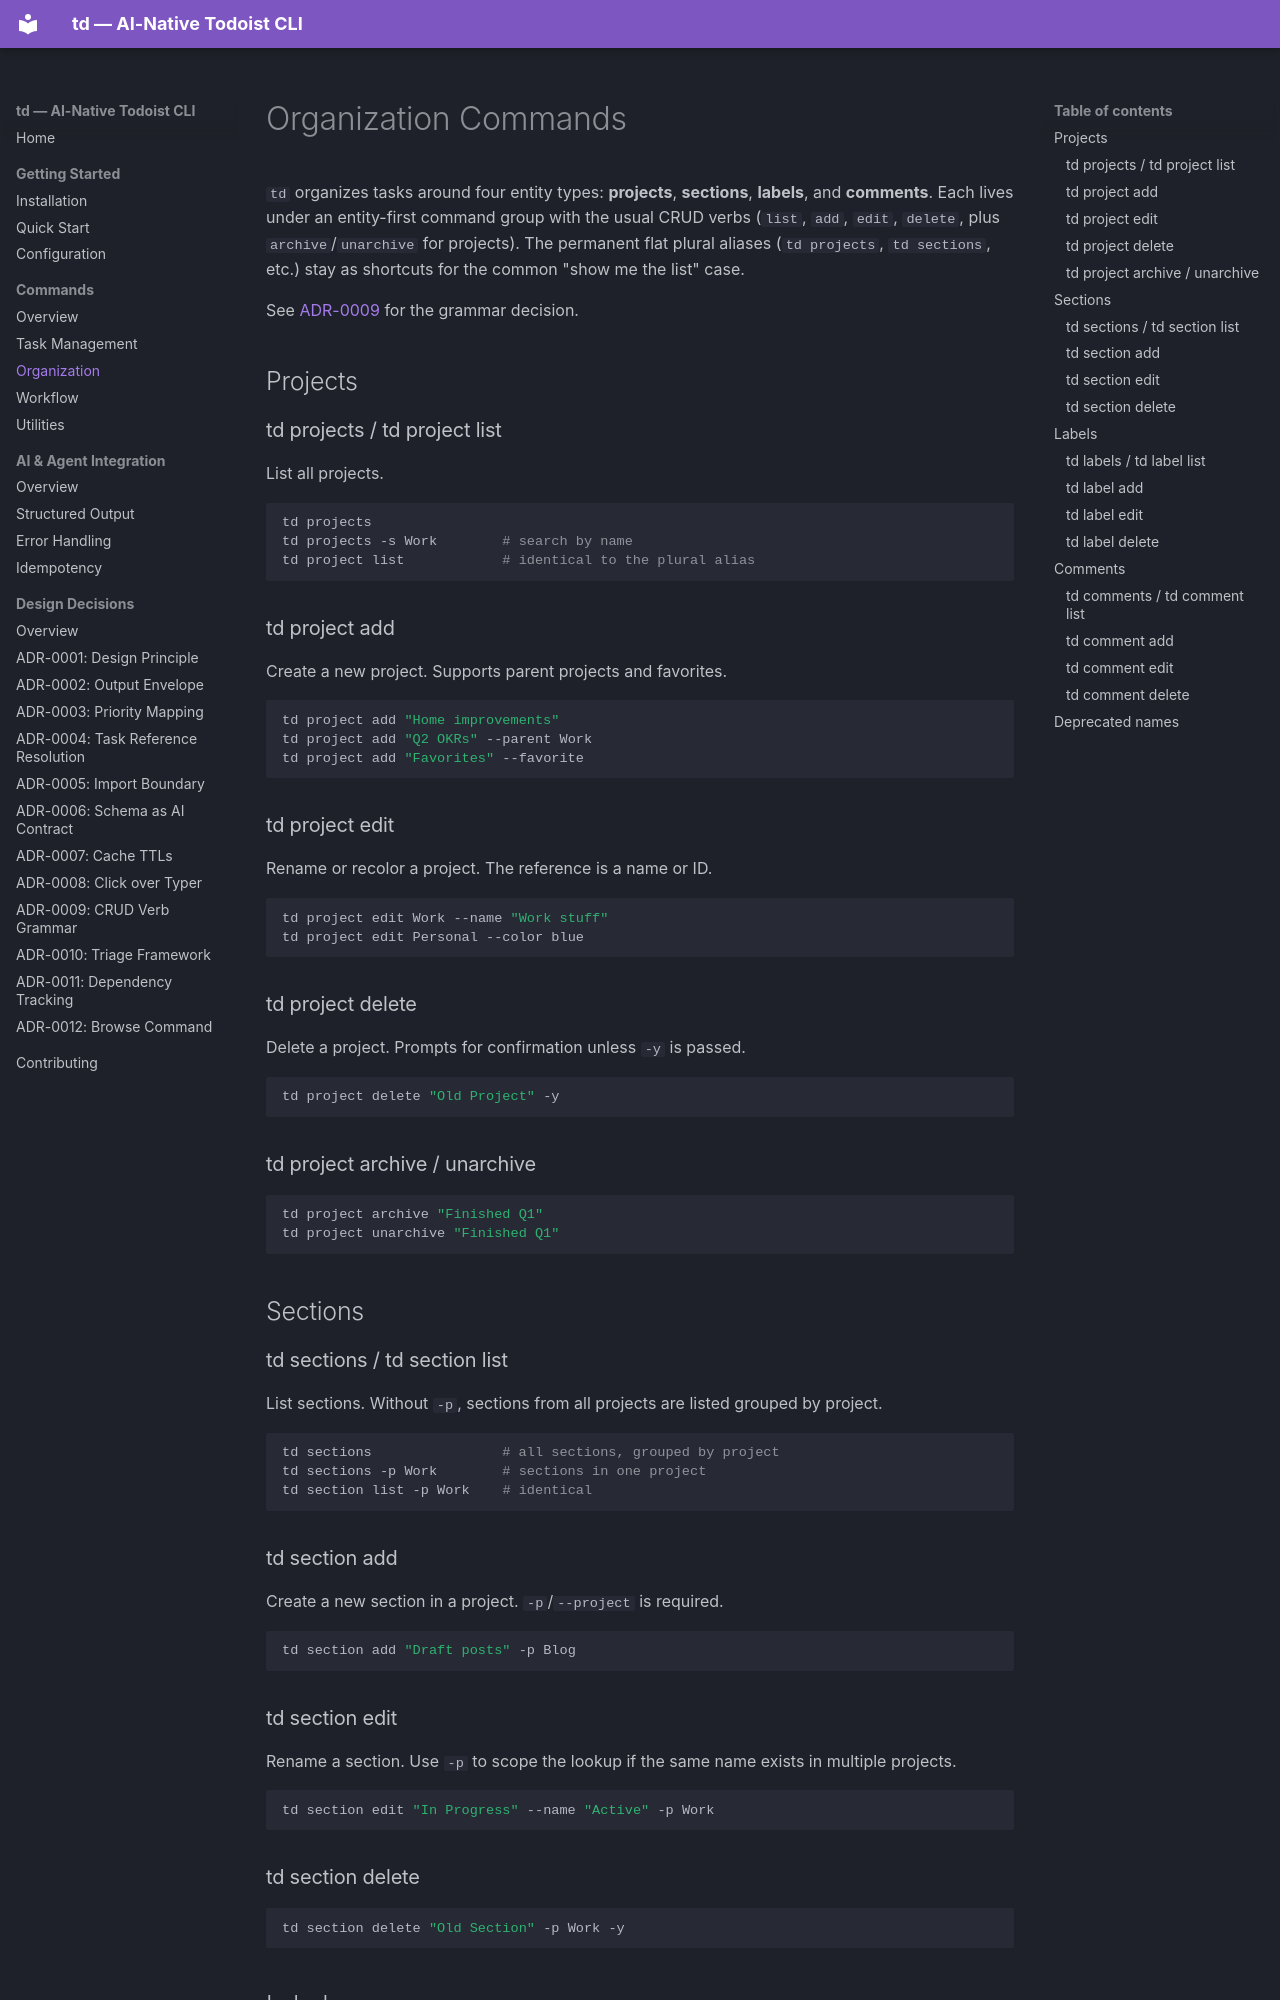

repository: craigmccaskill/todoist-cli · page: commands/organization/index.html · generator: mkdocs

# Organization Commands

`td` organizes tasks around four entity types: **projects**, **sections**,
**labels**, and **comments**. Each lives under an entity-first command group
with the usual CRUD verbs (`list`, `add`, `edit`, `delete`, plus
`archive`/`unarchive` for projects). The permanent flat plural aliases
(`td projects`, `td sections`, etc.) stay as shortcuts for the common
"show me the list" case.

See [ADR-0009](../decisions/0009-crud-verb-grammar.md) for the grammar
decision.

## Projects

### td projects / td project list

List all projects.

```bash
td projects
td projects -s Work        # search by name
td project list            # identical to the plural alias
```

### td project add

Create a new project. Supports parent projects and favorites.

```bash
td project add "Home improvements"
td project add "Q2 OKRs" --parent Work
td project add "Favorites" --favorite
```

### td project edit

Rename or recolor a project. The reference is a name or ID.

```bash
td project edit Work --name "Work stuff"
td project edit Personal --color blue
```

### td project delete

Delete a project. Prompts for confirmation unless `-y` is passed.

```bash
td project delete "Old Project" -y
```

### td project archive / unarchive

```bash
td project archive "Finished Q1"
td project unarchive "Finished Q1"
```

## Sections

### td sections / td section list

List sections. Without `-p`, sections from all projects are listed
grouped by project.

```bash
td sections                # all sections, grouped by project
td sections -p Work        # sections in one project
td section list -p Work    # identical
```

### td section add

Create a new section in a project. `-p`/`--project` is required.

```bash
td section add "Draft posts" -p Blog
```

### td section edit

Rename a section. Use `-p` to scope the lookup if the same name exists
in multiple projects.

```bash
td section edit "In Progress" --name "Active" -p Work
```

### td section delete

```bash
td section delete "Old Section" -p Work -y
```

## Labels
